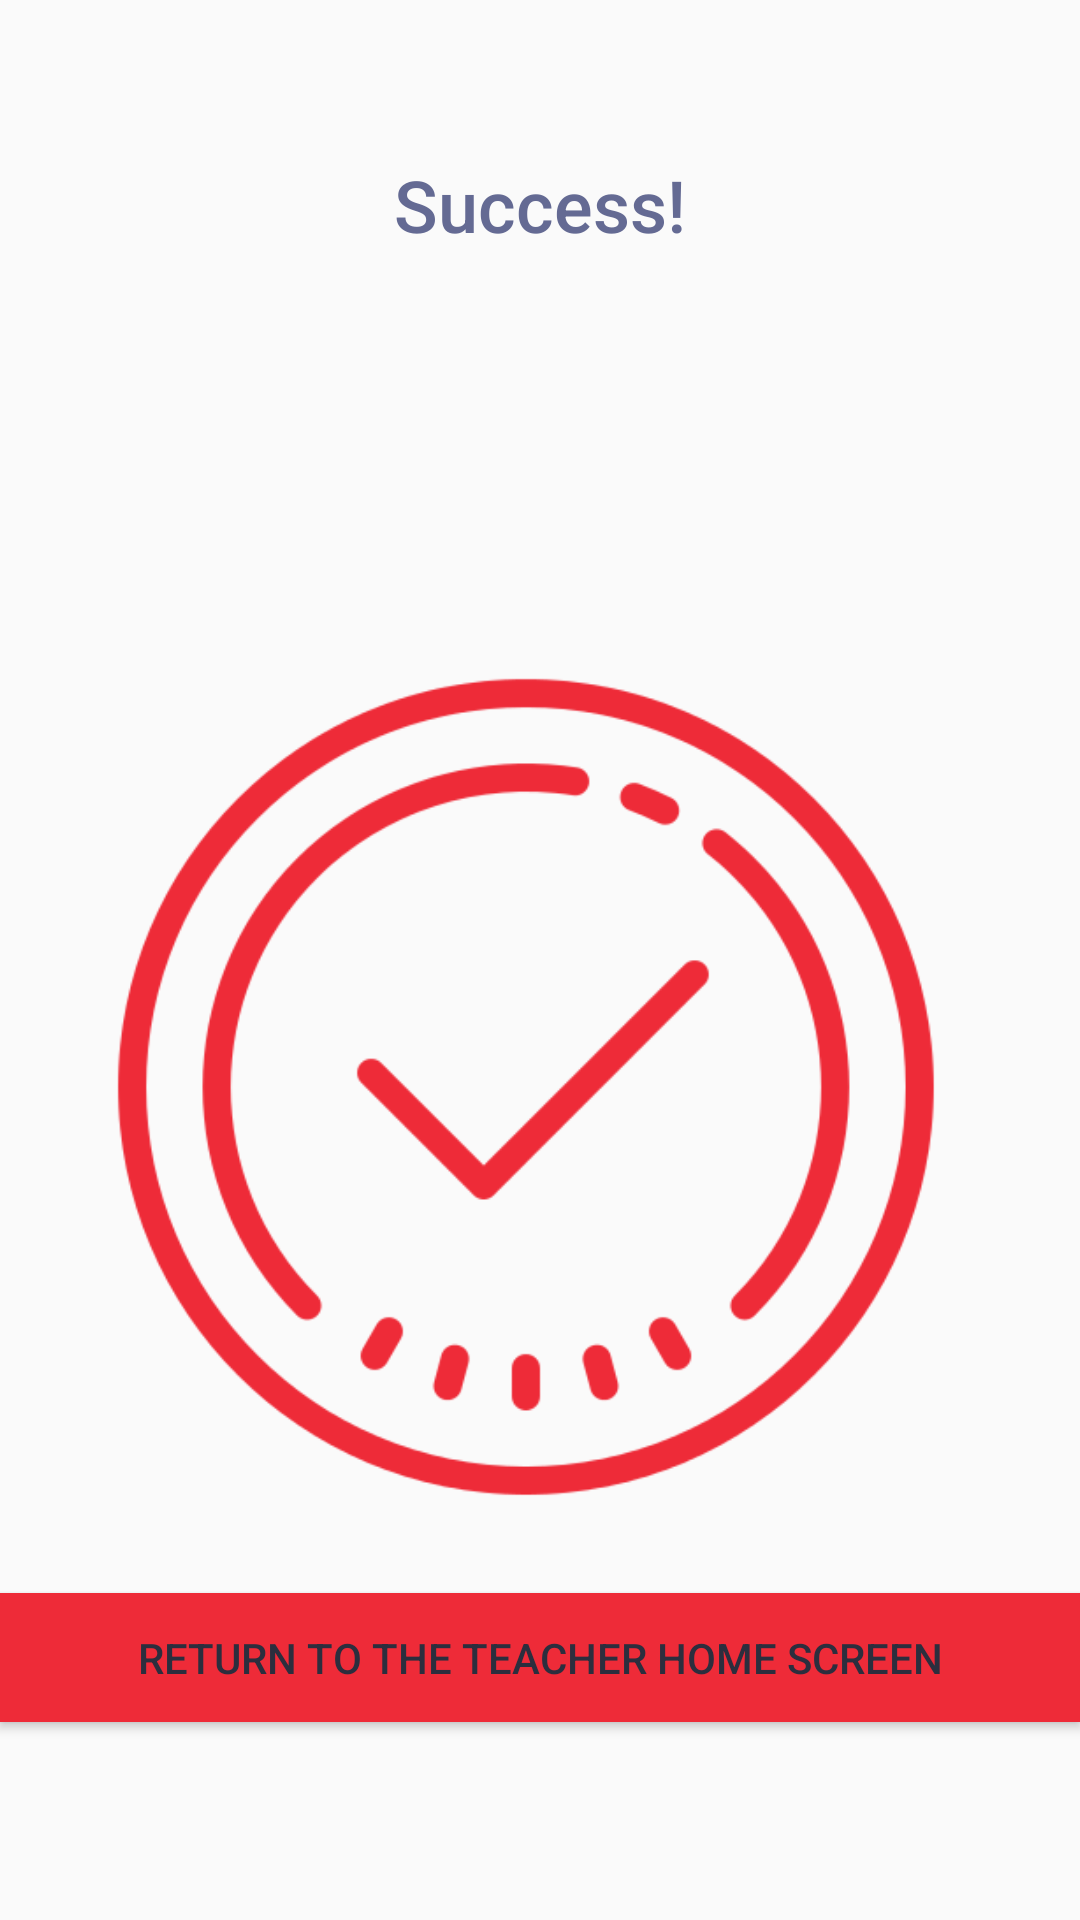

Android layout source for this screen:
<!-- AndroidManifest.xml: application theme AppTheme -->
<!-- res/layout/activity_success_post.xml -->
<?xml version="1.0" encoding="utf-8"?>
<android.support.constraint.ConstraintLayout xmlns:android="http://schemas.android.com/apk/res/android"
    xmlns:app="http://schemas.android.com/apk/res-auto"
    xmlns:tools="http://schemas.android.com/tools"
    android:layout_width="match_parent"
    android:layout_height="match_parent"
    tools:context="com.example.cassie_app.successPost">

    <RelativeLayout
        android:layout_width="match_parent"
        android:layout_height="match_parent"
        android:orientation="vertical">

        <TextView
            android:id="@+id/textView6"
            android:layout_width="match_parent"
            android:layout_height="143dp"
            android:layout_alignParentLeft="true"
            android:layout_alignParentStart="true"
            android:layout_alignParentTop="true"
            android:layout_marginTop="52dp"
            android:text="@string/success_photo"
            android:textAlignment="center"
            android:textAppearance="@style/TextAppearance.AppCompat.Title"
            android:textColor="@color/colorPrimaryLight"
            android:textSize="24sp"
            tools:layout_editor_absoluteX="60dp"
            tools:layout_editor_absoluteY="94dp" />

        <Button
            android:id="@+id/return_btn"
            android:layout_width="match_parent"
            android:layout_height="43dp"
            android:layout_alignParentBottom="true"
            android:layout_alignParentLeft="true"
            android:layout_alignParentStart="true"
            android:layout_marginBottom="66dp"
            android:background="@color/colorAccent"
            android:text="@string/return_home"
            tools:layout_editor_absoluteX="57dp"
            tools:layout_editor_absoluteY="375dp" />

        <ImageView
            android:id="@+id/imageView"
            android:layout_width="300dp"
            android:layout_height="300dp"
            android:layout_above="@+id/return_btn"
            android:layout_centerHorizontal="true"
            android:layout_marginBottom="14dp"
            android:src="@drawable/sucess_icon" />

    </RelativeLayout>

</android.support.constraint.ConstraintLayout>
<!-- resources referenced by this layout -->
<resources>
  <color name="colorAccent">#ee2b38</color>
  <color name="colorPrimaryLight">#646a93</color>
  <!-- drawable sucess_icon: png bitmap (drawable, 34070 bytes) -->
  <string name="return_home">Return to the Teacher Home Screen</string>
  <string name="success_photo">Success!</string>
  <style name="AppTheme" parent="Theme.AppCompat.Light.DarkActionBar">
          
          <item name="colorPrimary">@color/colorPrimary</item>
          <item name="colorPrimaryDark">@color/colorPrimaryDark</item>
          <item name="colorAccent">@color/colorAccent</item>
          <item name="android:colorForeground">@color/foreground_material_light</item>
          <item name="android:textColorPrimary">@color/colorPrimaryDark</item>
      </style>
  <color name="colorPrimary">#34374c</color>
  <color name="colorPrimaryDark">#2c2e3e</color>
</resources>
